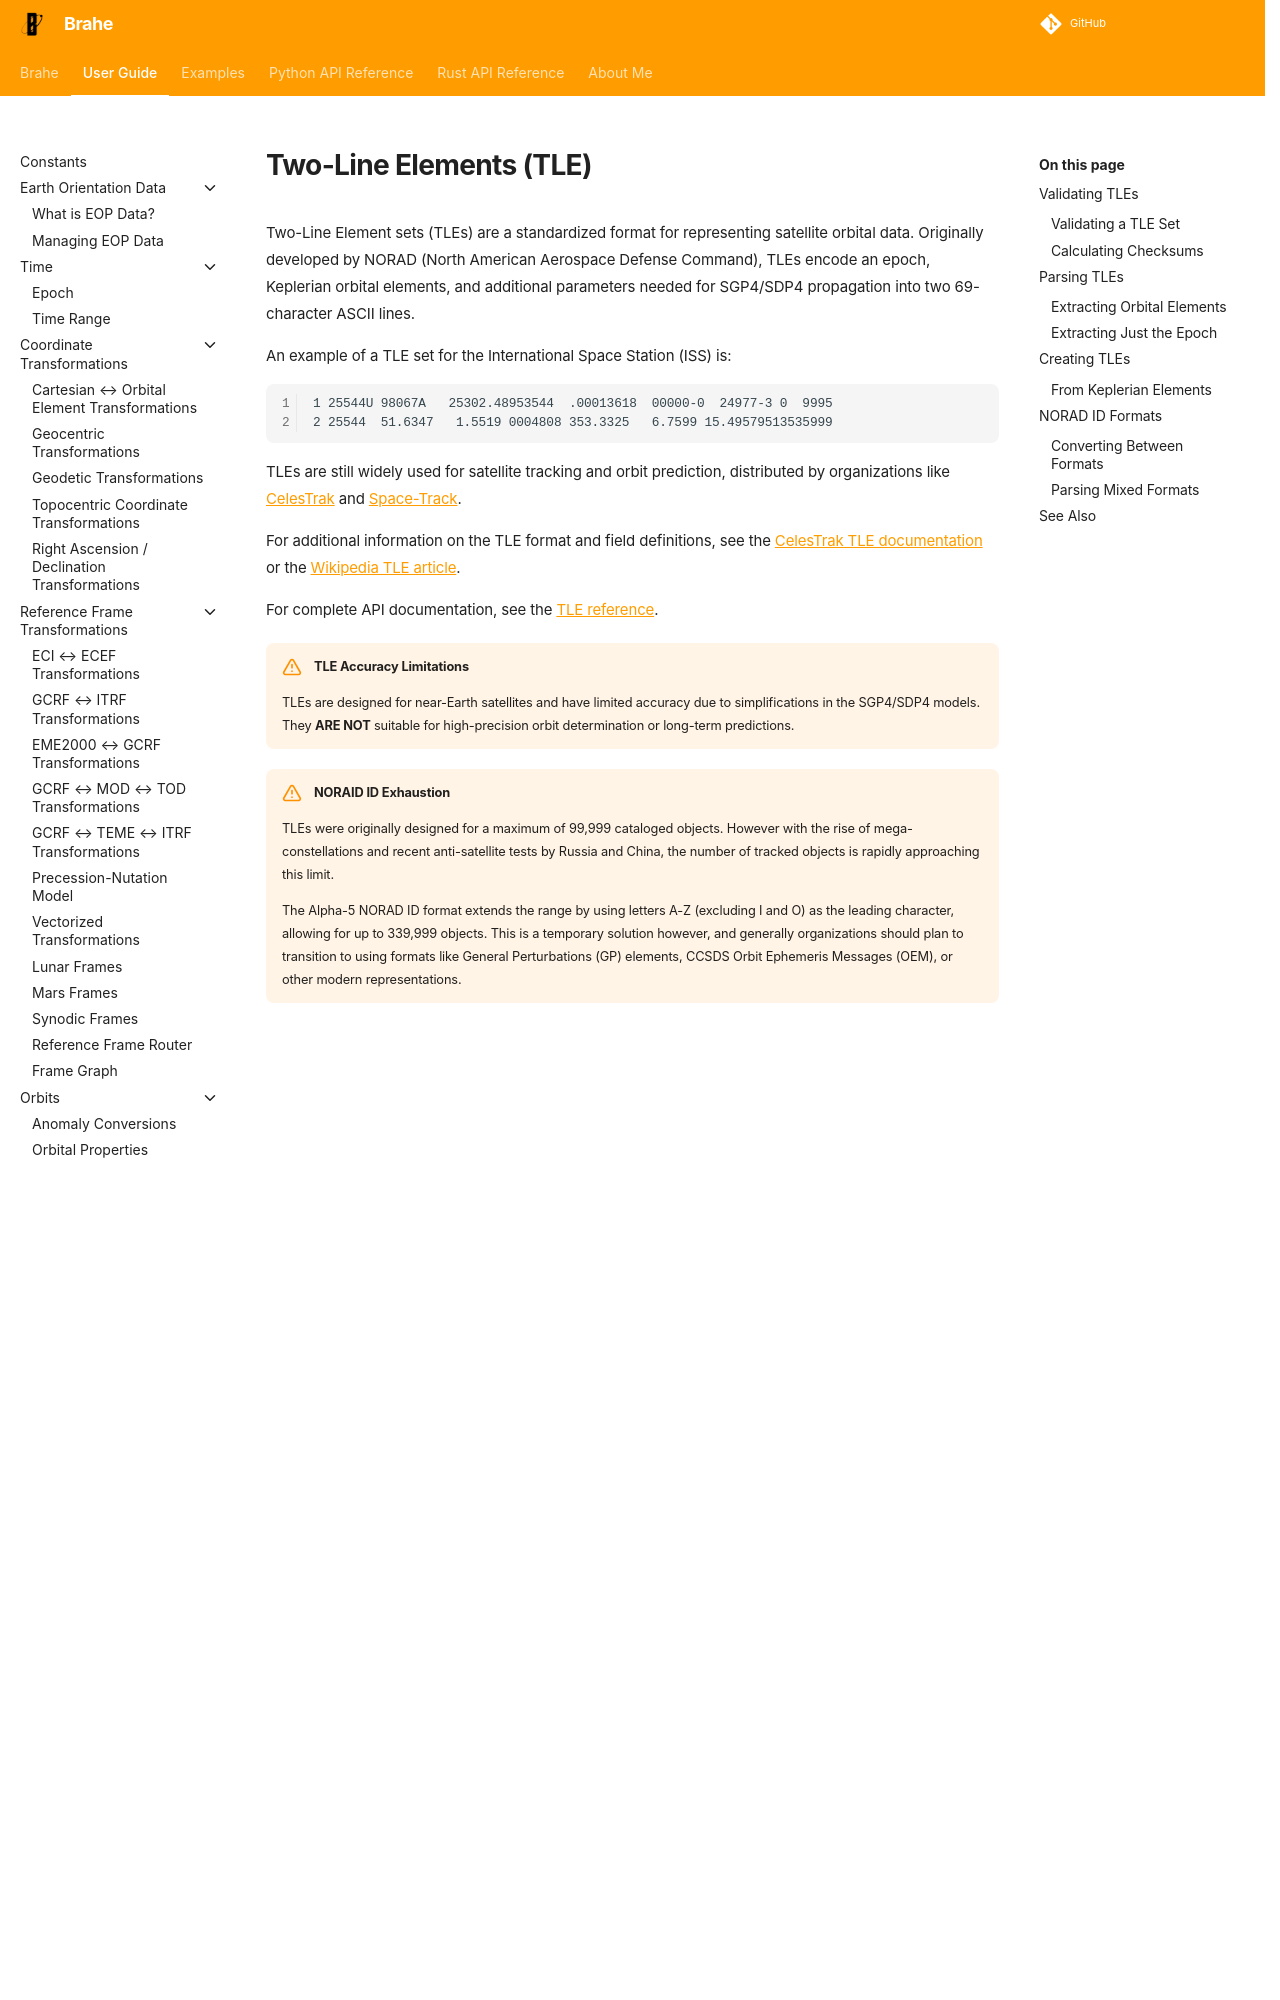

repository: duncaneddy/brahe · page: latest/learn/orbits/two_line_elements.html · generator: mkdocs

# Two-Line Elements (TLE)

Two-Line Element sets (TLEs) are a standardized format for representing satellite orbital data. Originally developed by NORAD (North American Aerospace Defense Command), TLEs encode an epoch, Keplerian orbital elements, and additional parameters needed for SGP4/SDP4 propagation into two 69-character ASCII lines.

An example of a TLE set for the International Space Station (ISS) is:

```
1 25544U 98067A   25302.48953544  .00013618  00000-0  24977-3 0  9995
2 25544  51.6347   1.5519 0004808 353.3325   6.7599 15.49579513535999
```

TLEs are still widely used for satellite tracking and orbit prediction, distributed by organizations like [CelesTrak](https://celestrak.org) and [Space-Track](https://www.space-track.org).

For additional information on the TLE format and field definitions, see the [CelesTrak TLE documentation](https://celestrak.org/columns/v04n03/) or the [Wikipedia TLE article](https://en.wikipedia.org/wiki/Two-line_element_set).

For complete API documentation, see the [TLE reference](../../library_api/orbits/tle.md).

!!! warning "TLE Accuracy Limitations"
    TLEs are designed for near-Earth satellites and have limited accuracy due to simplifications in the SGP4/SDP4 models. They **ARE NOT** suitable for high-precision orbit determination or long-term predictions.


!!! warning "NORAID ID Exhaustion"
    TLEs were originally designed for a maximum of 99,999 cataloged objects. However with the rise of mega-constellations and recent anti-satellite tests by Russia and China, the number of tracked objects is rapidly approaching this limit. 
    
    The Alpha-5 NORAD ID format extends the range by using letters A-Z (excluding I and O) as the leading character, allowing for up to 339,999 objects. This is a temporary solution however, and generally organizations should plan to transition to using formats like General Perturbations (GP) elements, CCSDS Orbit Ephemeris Messages (OEM), or other modern representations.
